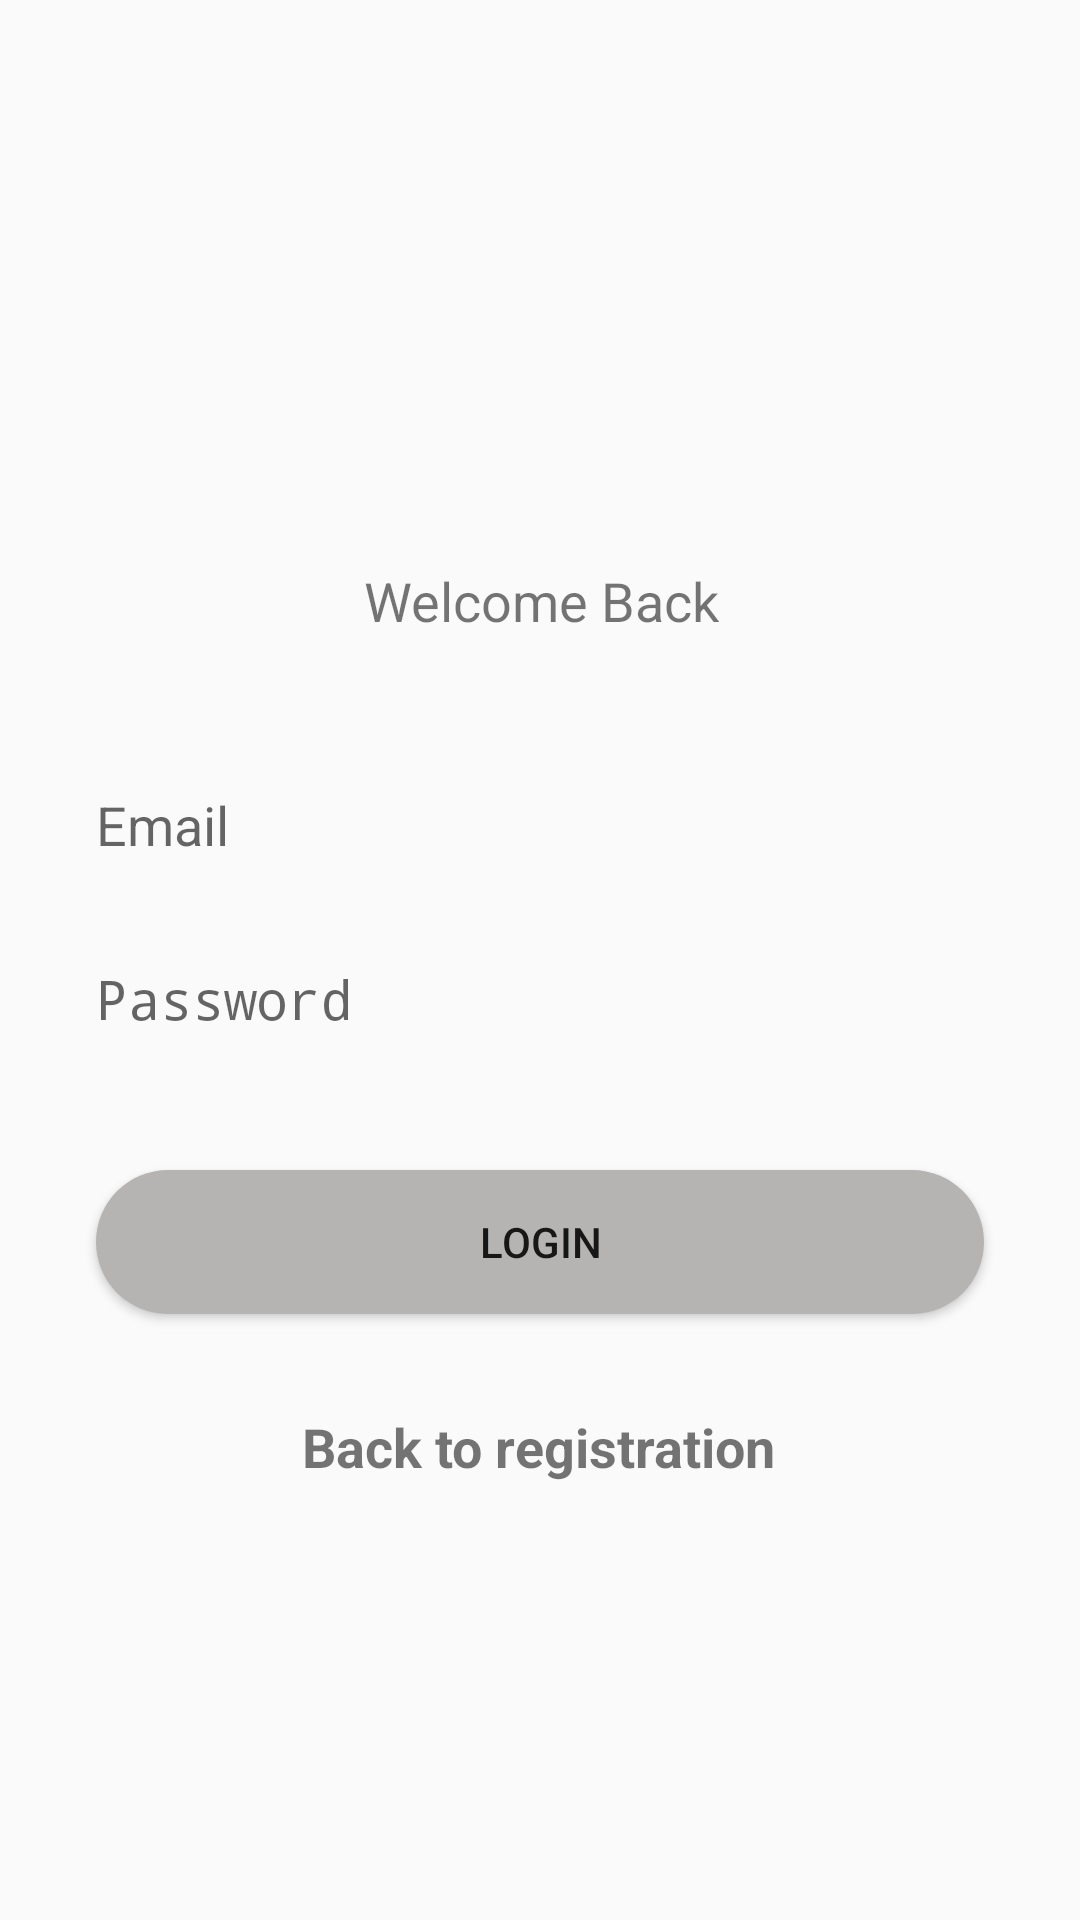

Here is an Android app screen rendered from its layout file. Give the layout XML and the strings, colors and styles it references.
<!-- AndroidManifest.xml: application theme AppTheme -->
<!-- res/layout/activity_login.xml -->
<?xml version="1.0" encoding="utf-8"?>
<androidx.constraintlayout.widget.ConstraintLayout xmlns:android="http://schemas.android.com/apk/res/android"
    xmlns:app="http://schemas.android.com/apk/res-auto"
    xmlns:tools="http://schemas.android.com/tools"
    android:id="@+id/constraint_layout"
    android:layout_width="match_parent"
    android:layout_height="match_parent"
    tools:context=".registerlogin.LoginActivity">

    <include
        android:id="@+id/progressCard"
        layout="@layout/_state"
        android:layout_width="0dp"
        android:layout_height="wrap_content"
        app:layout_constraintBottom_toTopOf="@+id/cap_imageView_login"
        app:layout_constraintEnd_toEndOf="parent"
        app:layout_constraintStart_toStartOf="parent"
        app:layout_constraintTop_toTopOf="parent" />

    <EditText
        android:id="@+id/email_edittext_login"
        android:layout_width="0dp"
        android:layout_height="50dp"
        android:layout_marginStart="32dp"
        android:layout_marginTop="250dp"
        android:layout_marginEnd="32dp"
        android:background="@drawable/rounded_edittext_register_login"
        android:ems="10"
        android:hint="Email"
        android:inputType="textEmailAddress"
        app:layout_constraintEnd_toEndOf="parent"
        app:layout_constraintStart_toStartOf="parent"
        app:layout_constraintTop_toTopOf="parent" />

    <EditText
        android:id="@+id/password_edittext_login"
        android:layout_width="0dp"
        android:layout_height="50dp"
        android:layout_marginTop="8dp"
        android:background="@drawable/rounded_edittext_register_login"
        android:ems="10"
        android:hint="Password"
        android:inputType="textPassword"
        app:layout_constraintEnd_toEndOf="@+id/email_edittext_login"
        app:layout_constraintHorizontal_bias="0.0"
        app:layout_constraintStart_toStartOf="@+id/email_edittext_login"
        app:layout_constraintTop_toBottomOf="@+id/email_edittext_login" />

    <Button
        android:id="@+id/login_button_login"
        android:layout_width="0dp"
        android:layout_height="wrap_content"
        android:layout_marginTop="32dp"
        android:background="@drawable/rounded_button"
        android:text="Login"
        app:layout_constraintEnd_toEndOf="@+id/password_edittext_login"
        app:layout_constraintHorizontal_bias="0.0"
        app:layout_constraintStart_toStartOf="@+id/password_edittext_login"
        app:layout_constraintTop_toBottomOf="@+id/password_edittext_login" />

    <TextView
        android:id="@+id/back_to_registration_text_view"
        android:layout_width="wrap_content"
        android:layout_height="wrap_content"
        android:layout_marginTop="32dp"
        android:background="@drawable/rounded_edittext_register_login"
        android:text="Back to registration"
        android:textSize="18sp"
        android:textStyle="bold"
        app:layout_constraintEnd_toEndOf="@+id/login_button_login"
        app:layout_constraintHorizontal_bias="0.497"
        app:layout_constraintStart_toStartOf="@+id/login_button_login"
        app:layout_constraintTop_toBottomOf="@+id/login_button_login" />

    <ImageView
        android:id="@+id/cap_imageView_login"
        android:layout_width="166dp"
        android:layout_height="92dp"
        android:layout_marginStart="122dp"
        android:layout_marginTop="76dp"
        android:layout_marginEnd="123dp"
        app:layout_constraintEnd_toEndOf="parent"
        app:layout_constraintStart_toStartOf="parent"
        app:layout_constraintTop_toTopOf="parent"
        app:srcCompat="@drawable/graduation_cap" />

    <TextView
        android:id="@+id/welcome_textview_login"
        android:layout_width="wrap_content"
        android:layout_height="wrap_content"
        android:layout_marginStart="129dp"
        android:layout_marginTop="20dp"
        android:layout_marginEnd="128dp"
        android:text="Welcome Back"
        android:textSize="18sp"
        app:layout_constraintEnd_toEndOf="parent"
        app:layout_constraintHorizontal_bias="0.491"
        app:layout_constraintStart_toStartOf="parent"
        app:layout_constraintTop_toBottomOf="@+id/cap_imageView_login" />

</androidx.constraintlayout.widget.ConstraintLayout>
<!-- res/layout/_state.xml (included above) -->
<?xml version="1.0" encoding="utf-8"?>
<androidx.constraintlayout.widget.ConstraintLayout xmlns:android="http://schemas.android.com/apk/res/android"
    xmlns:app="http://schemas.android.com/apk/res-auto"
    xmlns:tools="http://schemas.android.com/tools"
    android:id="@+id/progressCard"
    android:layout_width="match_parent"
    android:layout_height="wrap_content"
    android:background="@android:color/white"
    android:visibility="gone">

    <ProgressBar
        android:id="@+id/pb"
        android:layout_width="wrap_content"
        android:layout_height="0dp"
        android:layout_marginTop="1dp"
        android:layout_marginBottom="1dp"
        android:visibility="invisible"
        app:layout_constraintBottom_toBottomOf="parent"
        app:layout_constraintEnd_toStartOf="@+id/titleTV"
        app:layout_constraintTop_toTopOf="parent" />


    <TextView
        android:id="@+id/titleTV"
        android:layout_width="wrap_content"
        android:layout_height="wrap_content"
        android:layout_marginStart="48dp"
        android:layout_marginLeft="48dp"
        android:gravity="center_horizontal"
        android:padding="@dimen/text_padding"
        android:text="TITLE"
        android:ellipsize="marquee"
        android:textColor="@color/ld_textInputError"
        app:layout_constraintStart_toStartOf="parent"
        app:layout_constraintTop_toTopOf="parent" />

    <androidx.appcompat.widget.AppCompatImageButton
        android:id="@+id/closeBtn"
        android:layout_width="wrap_content"
        android:layout_height="wrap_content"
        android:background="@android:color/white"
        android:src="@android:drawable/ic_delete"
        app:layout_constraintEnd_toEndOf="parent"
        app:layout_constraintTop_toTopOf="parent" />


    <TextView
        android:id="@+id/msgTV"
        android:layout_width="wrap_content"
        android:layout_height="wrap_content"
        android:padding="5dp"
        android:ellipsize="marquee"
        android:maxLines="2"
        android:text="The method where this error ocurred."
        android:textStyle="italic"
        app:layout_constraintStart_toStartOf="@+id/titleTV"
        app:layout_constraintTop_toBottomOf="@+id/titleTV" />


</androidx.constraintlayout.widget.ConstraintLayout>
<!-- resources referenced by this layout -->
<resources>
  <dimen name="text_padding">4dp</dimen>
  <!-- drawable graduation_cap: png bitmap (drawable, 5876 bytes) -->
  <!-- drawable rounded_button (drawable) -->
  <?xml version="1.0" encoding="utf-8"?>
  <shape xmlns:android="http://schemas.android.com/apk/res/android">
  
      <solid android:color="#B6B3B3"/>
      <corners android:radius="25dp"/>
  </shape>
  <style name="AppTheme" parent="Theme.AppCompat.Light.DarkActionBar">
          
          <item name="colorPrimary">@color/lightBlue</item>
          <item name="colorPrimaryDark">@color/colorPrimaryDark</item>
          <item name="colorAccent">@color/colorAccent</item>
          <item name="android:windowAnimationStyle">@style/MyActivityAnimations</item>
      </style>
  <color name="lightBlue">#8BB1F3</color>
  <color name="colorPrimaryDark">@color/deeperBlue</color>
  <color name="colorAccent">#FF4081</color>
  <style name="MyActivityAnimations" parent="@android:style/Animation.Activity">
          <item name="android:activityOpenEnterAnimation">@anim/slide_in_right</item>
          <item name="android:activityOpenExitAnimation">@anim/slide_out_left</item>
          <item name="android:activityCloseEnterAnimation">@anim/slide_in_left</item>
          <item name="android:activityCloseExitAnimation">@anim/slide_out_right</item>
      </style>
  <color name="deeperBlue">#5786d9</color>
</resources>
